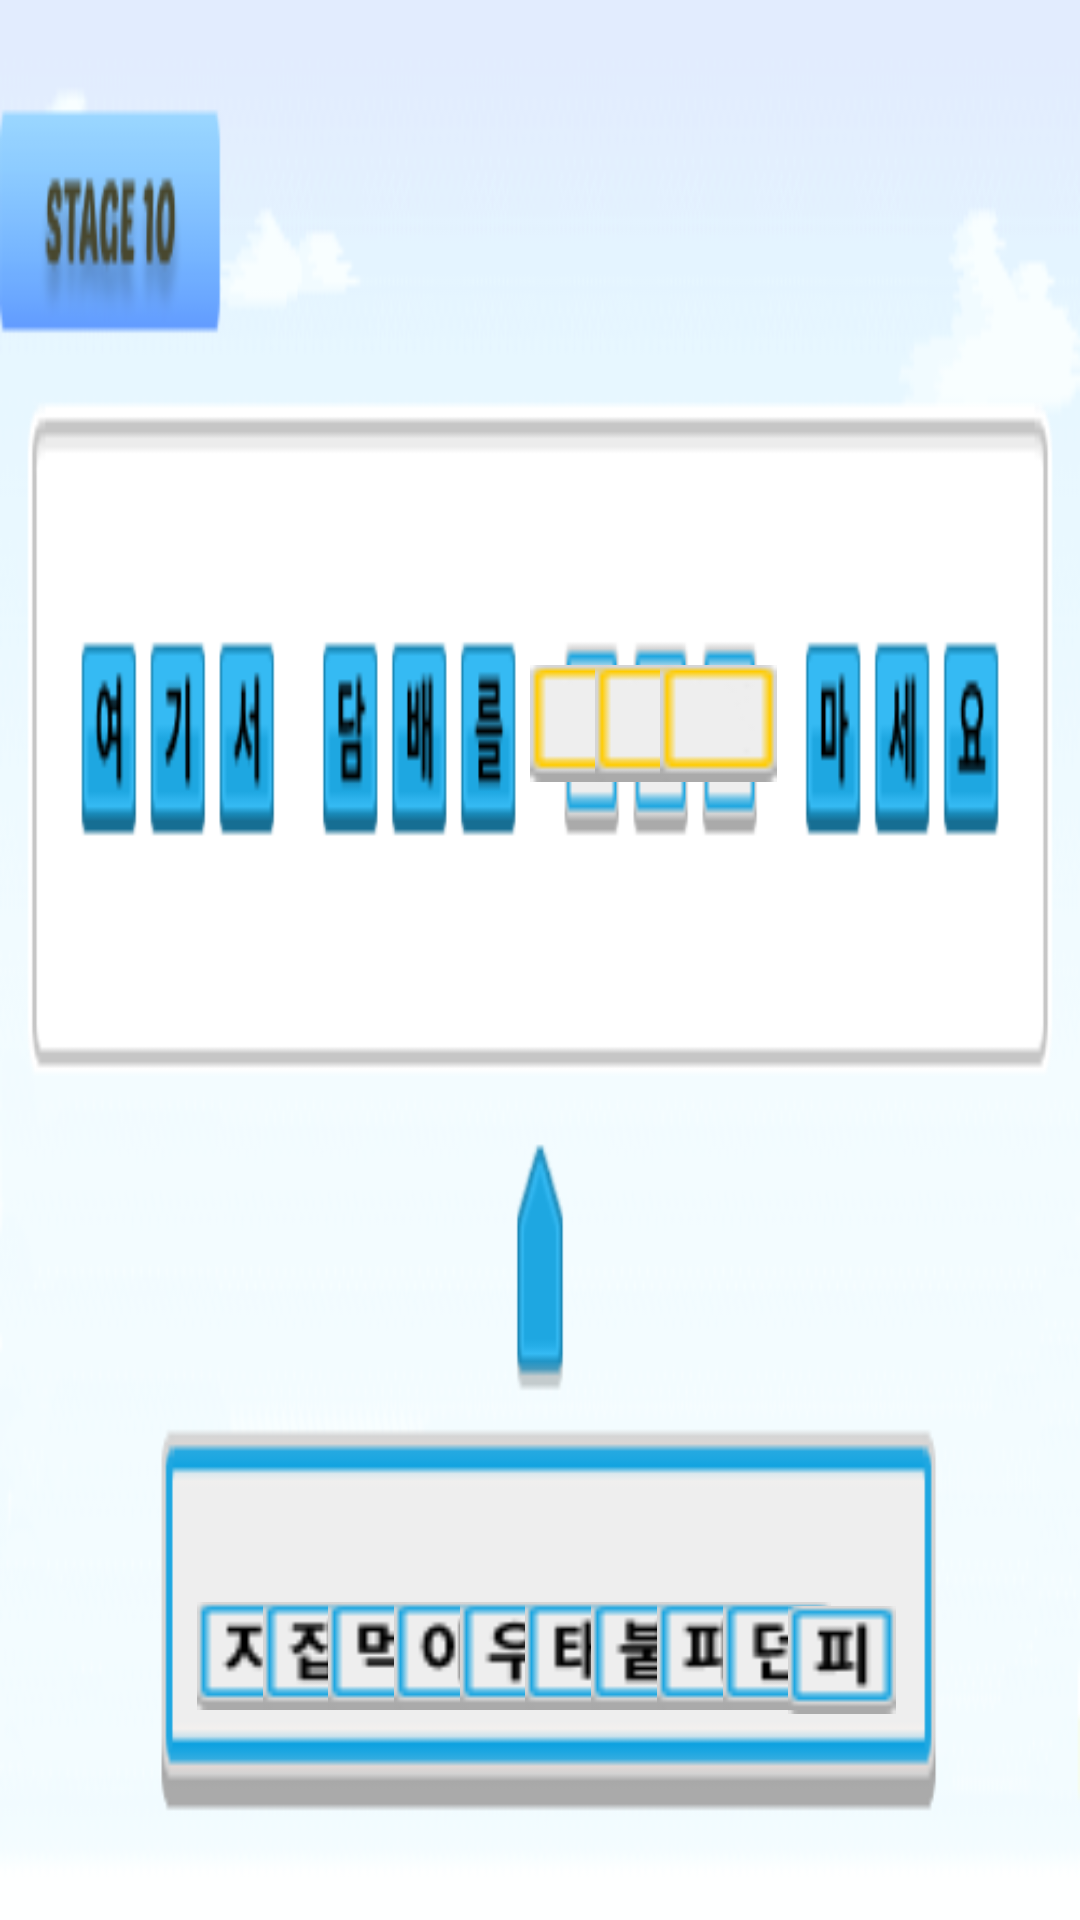

Android layout source for this screen:
<!-- AndroidManifest.xml: application theme Theme.Hello2019026380 -->
<!-- res/layout/activity_puzzle10s.xml -->
<?xml version="1.0" encoding="utf-8"?>
<androidx.constraintlayout.widget.ConstraintLayout xmlns:android="http://schemas.android.com/apk/res/android"
    xmlns:app="http://schemas.android.com/apk/res-auto"
    xmlns:tools="http://schemas.android.com/tools"
    android:layout_width="match_parent"
    android:layout_height="match_parent"
    tools:context=".PuzzleActivityN5">

    

    
    
    
    
    
    


    <ImageView
        android:layout_width="match_parent"
        android:layout_height="match_parent"
        android:scaleType="fitXY"
        android:src="@drawable/stage10_bg"
        tools:layout_editor_absoluteX="-16dp"
        tools:layout_editor_absoluteY="0dp" />

    <ImageButton
        android:id="@+id/stage10_quiz1"
        android:layout_width="36dp"
        android:layout_height="39dp"
        android:layout_marginStart="16dp"
        android:layout_marginEnd="16dp"
        android:layout_marginBottom="16dp"
        android:src="@drawable/stage10_answer1"
        app:layout_constraintBottom_toBottomOf="parent"
        app:layout_constraintEnd_toEndOf="parent"
        app:layout_constraintHorizontal_bias="0.170"
        app:layout_constraintStart_toStartOf="parent"
        app:layout_constraintTop_toTopOf="parent"
        app:layout_constraintVertical_bias="0.91" />

    <ImageButton
        android:id="@+id/stage10_quiz2"
        android:layout_width="36dp"
        android:layout_height="39dp"
        android:layout_marginStart="16dp"
        android:layout_marginEnd="16dp"
        android:layout_marginBottom="16dp"
        android:src="@drawable/stage10_answer2"
        app:layout_constraintBottom_toBottomOf="parent"
        app:layout_constraintEnd_toEndOf="parent"
        app:layout_constraintHorizontal_bias="0.245"
        app:layout_constraintStart_toStartOf="parent"
        app:layout_constraintTop_toTopOf="parent"
        app:layout_constraintVertical_bias="0.91" />

    <ImageButton
        android:id="@+id/stage10_quiz3"
        android:layout_width="36dp"
        android:layout_height="39dp"
        android:layout_marginStart="16dp"
        android:layout_marginEnd="16dp"
        android:layout_marginBottom="16dp"
        android:src="@drawable/stage10_answer3"
        app:layout_constraintBottom_toBottomOf="parent"
        app:layout_constraintEnd_toEndOf="parent"
        app:layout_constraintHorizontal_bias="0.320"
        app:layout_constraintStart_toStartOf="parent"
        app:layout_constraintTop_toTopOf="parent"
        app:layout_constraintVertical_bias="0.91" />

    <ImageButton
        android:id="@+id/stage10_quiz4"
        android:layout_width="36dp"
        android:layout_height="39dp"
        android:layout_marginStart="16dp"
        android:layout_marginEnd="16dp"
        android:layout_marginBottom="16dp"
        android:src="@drawable/stage10_answer4"
        app:layout_constraintBottom_toBottomOf="parent"
        app:layout_constraintEnd_toEndOf="parent"
        app:layout_constraintHorizontal_bias="0.395"
        app:layout_constraintStart_toStartOf="parent"
        app:layout_constraintTop_toTopOf="parent"
        app:layout_constraintVertical_bias="0.91" />

    <ImageButton
        android:id="@+id/stage10_quiz5"
        android:layout_width="36dp"
        android:layout_height="39dp"
        android:layout_marginStart="16dp"
        android:layout_marginEnd="16dp"
        android:layout_marginBottom="16dp"
        android:src="@drawable/stage10_answer5"
        app:layout_constraintBottom_toBottomOf="parent"
        app:layout_constraintEnd_toEndOf="parent"
        app:layout_constraintHorizontal_bias="0.470"
        app:layout_constraintStart_toStartOf="parent"
        app:layout_constraintTop_toTopOf="parent"
        app:layout_constraintVertical_bias="0.91" />

    <ImageButton
        android:id="@+id/stage10_quiz6"
        android:layout_width="36dp"
        android:layout_height="39dp"
        android:layout_marginStart="16dp"
        android:layout_marginEnd="16dp"
        android:layout_marginBottom="16dp"
        android:src="@drawable/stage10_answer6"
        app:layout_constraintBottom_toBottomOf="parent"
        app:layout_constraintEnd_toEndOf="parent"
        app:layout_constraintHorizontal_bias="0.545"
        app:layout_constraintStart_toStartOf="parent"
        app:layout_constraintTop_toTopOf="parent"
        app:layout_constraintVertical_bias="0.91" />

    <ImageButton
        android:id="@+id/stage10_quiz7"
        android:layout_width="36dp"
        android:layout_height="39dp"
        android:layout_marginStart="16dp"
        android:layout_marginEnd="16dp"
        android:layout_marginBottom="16dp"
        android:src="@drawable/stage10_answer7"
        app:layout_constraintBottom_toBottomOf="parent"
        app:layout_constraintEnd_toEndOf="parent"
        app:layout_constraintHorizontal_bias="0.620"
        app:layout_constraintStart_toStartOf="parent"
        app:layout_constraintTop_toTopOf="parent"
        app:layout_constraintVertical_bias="0.91" />

    <ImageButton
        android:id="@+id/stage10_quiz8"
        android:layout_width="36dp"
        android:layout_height="39dp"
        android:layout_marginStart="16dp"
        android:layout_marginEnd="16dp"
        android:layout_marginBottom="16dp"
        android:src="@drawable/stage10_answer8"
        app:layout_constraintBottom_toBottomOf="parent"
        app:layout_constraintEnd_toEndOf="parent"
        app:layout_constraintHorizontal_bias="0.695"
        app:layout_constraintStart_toStartOf="parent"
        app:layout_constraintTop_toTopOf="parent"
        app:layout_constraintVertical_bias="0.91" />


    <ImageButton
        android:id="@+id/stage10_quiz9"
        android:layout_width="36dp"
        android:layout_height="39dp"
        android:layout_marginStart="16dp"
        android:layout_marginEnd="16dp"
        android:layout_marginBottom="16dp"
        android:src="@drawable/stage10_answer9"
        app:layout_constraintBottom_toBottomOf="parent"
        app:layout_constraintEnd_toEndOf="parent"
        app:layout_constraintHorizontal_bias="0.770"
        app:layout_constraintStart_toStartOf="parent"
        app:layout_constraintTop_toTopOf="parent"
        app:layout_constraintVertical_bias="0.91" />

    <ImageButton
        android:id="@+id/stage10_quiz10"
        android:layout_width="36dp"
        android:layout_height="39dp"
        android:layout_marginStart="16dp"
        android:layout_marginEnd="16dp"
        android:layout_marginBottom="16dp"
        android:src="@drawable/stage10_answer10"
        app:layout_constraintBottom_toBottomOf="parent"
        app:layout_constraintEnd_toEndOf="parent"
        app:layout_constraintHorizontal_bias="0.845"
        app:layout_constraintStart_toStartOf="parent"
        app:layout_constraintTop_toTopOf="parent"
        app:layout_constraintVertical_bias="0.912" />

    <ImageButton
        android:id="@+id/blank1"
        android:layout_width="39dp"
        android:layout_height="42dp"
        android:layout_alignParentRight="true"
        android:layout_alignParentBottom="true"
        android:src="@drawable/tutorial_answer1"
        app:layout_constraintBottom_toBottomOf="parent"
        app:layout_constraintEnd_toEndOf="parent"
        app:layout_constraintHorizontal_bias="0.55"
        app:layout_constraintStart_toStartOf="parent"
        app:layout_constraintTop_toTopOf="parent"
        app:layout_constraintVertical_bias="0.368" />

    <ImageButton
        android:id="@+id/blank2"
        android:layout_width="39dp"
        android:layout_height="42dp"
        android:layout_alignParentRight="true"
        android:layout_alignParentBottom="true"
        android:src="@drawable/tutorial_answer1"
        app:layout_constraintBottom_toBottomOf="parent"
        app:layout_constraintEnd_toEndOf="parent"
        app:layout_constraintHorizontal_bias="0.618"
        app:layout_constraintStart_toStartOf="parent"
        app:layout_constraintTop_toTopOf="parent"
        app:layout_constraintVertical_bias="0.368" />

    <ImageButton
        android:id="@+id/blank3"
        android:layout_width="39dp"
        android:layout_height="42dp"
        android:layout_alignParentRight="true"
        android:layout_alignParentBottom="true"
        android:src="@drawable/tutorial_answer1"
        app:layout_constraintBottom_toBottomOf="parent"
        app:layout_constraintEnd_toEndOf="parent"
        app:layout_constraintHorizontal_bias="0.6855"
        app:layout_constraintStart_toStartOf="parent"
        app:layout_constraintTop_toTopOf="parent"
        app:layout_constraintVertical_bias="0.368" />


</androidx.constraintlayout.widget.ConstraintLayout>
<!-- resources referenced by this layout -->
<resources>
  <!-- drawable stage10_answer1: png bitmap (drawable, 584 bytes) -->
  <!-- drawable stage10_answer10: png bitmap (drawable, 541 bytes) -->
  <!-- drawable stage10_answer2: png bitmap (drawable, 646 bytes) -->
  <!-- drawable stage10_answer3: png bitmap (drawable, 578 bytes) -->
  <!-- drawable stage10_answer4: png bitmap (drawable, 624 bytes) -->
  <!-- drawable stage10_answer5: png bitmap (drawable, 617 bytes) -->
  <!-- drawable stage10_answer6: png bitmap (drawable, 574 bytes) -->
  <!-- drawable stage10_answer7: png bitmap (drawable, 581 bytes) -->
  <!-- drawable stage10_answer8: png bitmap (drawable, 557 bytes) -->
  <!-- drawable stage10_answer9: png bitmap (drawable, 579 bytes) -->
  <!-- drawable stage10_bg: png bitmap (drawable, 19148 bytes) -->
  <!-- drawable tutorial_answer1: png bitmap (drawable, 475 bytes) -->
  <style name="Theme.Hello2019026380" parent="Base.Theme.Hello2019026380">
          
          <item name="android:navigationBarColor">@android:color/transparent</item>
          <item name="android:statusBarColor">@android:color/transparent</item>
          <item name="android:windowLightStatusBar">?attr/isLightTheme</item>
      </style>
</resources>
